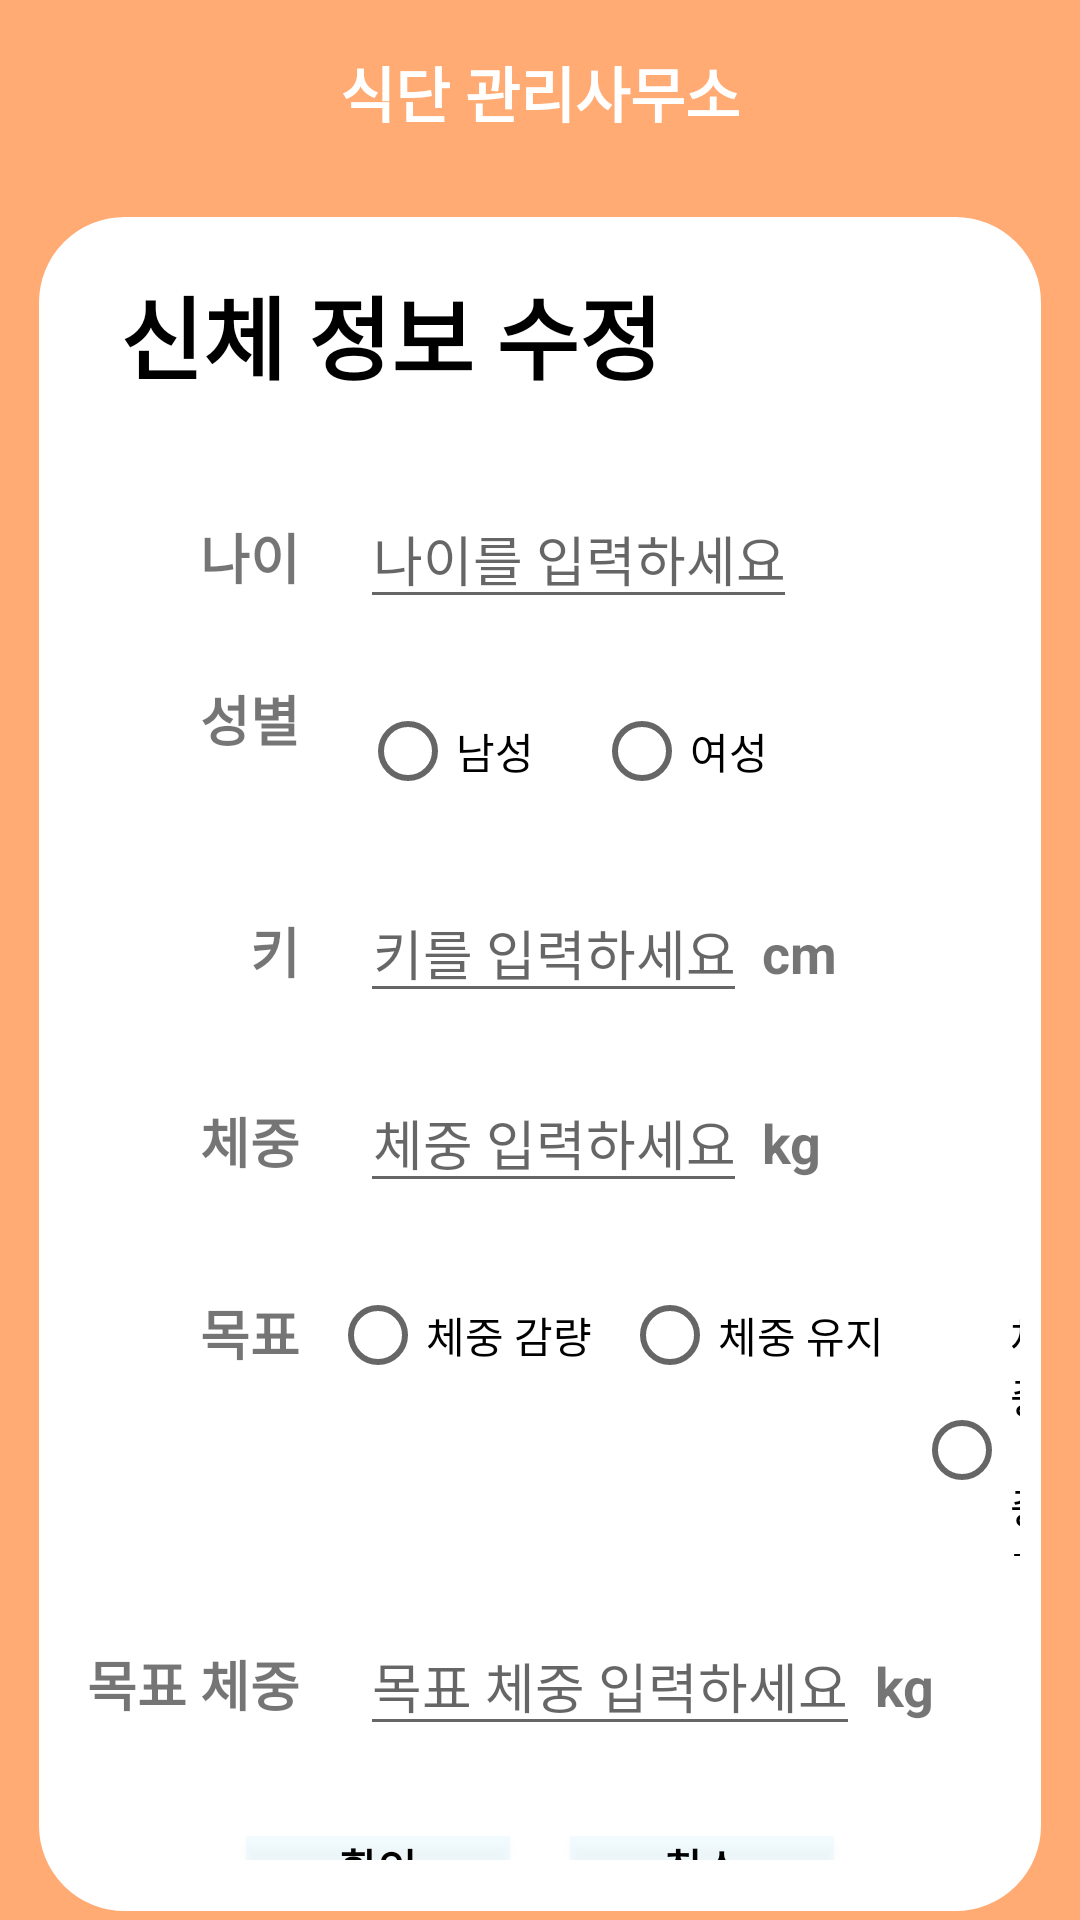

Produce the Android XML layout that renders to this screen, including the resource entries it uses.
<!-- AndroidManifest.xml: application theme Theme.FMO -->
<!-- res/layout/change_information.xml -->
<?xml version="1.0" encoding="utf-8"?>
<LinearLayout xmlns:android="http://schemas.android.com/apk/res/android"
    xmlns:tools="http://schemas.android.com/tools"
    android:orientation="vertical"
    android:layout_width="match_parent"
    android:layout_height="match_parent"
    android:background="#FFAB73">
    <include layout="@layout/toolbar"/>

    <LinearLayout
        android:layout_width="match_parent"
        android:layout_height="match_parent"
        android:orientation="vertical"
        android:background="@drawable/square_round"
        android:layout_marginRight="10dp"
        android:layout_marginLeft="10dp"
        android:gravity="center"
        android:layout_marginTop="8dp">

        <TextView
            android:layout_width="match_parent"
            android:layout_height="wrap_content"
            android:textSize="30dp"
            android:textStyle="bold"
            android:layout_marginLeft="20dp"
            android:layout_marginBottom="20dp"
            android:layout_marginTop="20dp"
            android:fontFamily="@font/fonta"
            android:textColor="@color/black"
            android:text="신체 정보 수정"/>

        <LinearLayout
            android:layout_width="match_parent"
            android:layout_height="wrap_content"
            android:padding="10dp">
            <TextView
                android:text="나이"
                android:gravity="right"
                android:textSize="18dp"
                android:textStyle="bold"
                android:layout_width="80dp"
                android:layout_height="wrap_content"/>
            <EditText
                android:id="@+id/age_edt"
                android:layout_width="wrap_content"
                android:layout_height="wrap_content"
                android:layout_marginLeft="20dp"
                android:gravity="center"
                android:inputType="number"
                android:hint="나이를 입력하세요"/>
        </LinearLayout>
        <LinearLayout
            android:layout_width="match_parent"
            android:layout_height="wrap_content"
            android:padding="10dp">
            <TextView
                android:text="성별"
                android:gravity="right"
                android:textSize="18dp"
                android:textStyle="bold"
                android:layout_width="80dp"
                android:layout_height="wrap_content"/>
            <RadioGroup
                android:id="@+id/gender_rgroup"
                android:layout_width="wrap_content"
                android:layout_height="wrap_content"
                android:orientation="horizontal"
                android:layout_marginLeft="20dp">
                <RadioButton
                    android:id="@+id/gender_rbutton1"
                    android:layout_width="wrap_content"
                    android:layout_height="wrap_content"
                    android:orientation="horizontal"
                    android:text="남성"/>
                <RadioButton
                    android:id="@+id/gender_rbutton2"
                    android:layout_width="wrap_content"
                    android:layout_height="wrap_content"
                    android:orientation="horizontal"
                    android:layout_marginLeft="20dp"
                    android:text="여성"/>
            </RadioGroup>
        </LinearLayout>
        <LinearLayout
            android:layout_width="match_parent"
            android:layout_height="wrap_content"
            android:padding="10dp">
            <TextView
                android:text="키"
                android:gravity="right"
                android:textSize="18dp"
                android:textStyle="bold"
                android:layout_width="80dp"
                android:layout_height="wrap_content"/>
            <EditText
                android:id="@+id/height_edt"
                android:layout_width="wrap_content"
                android:layout_height="wrap_content"
                android:layout_marginLeft="20dp"
                android:gravity="center"
                android:inputType="number"
                android:hint="키를 입력하세요"/>
            <TextView
                android:text="cm"
                android:textSize="18dp"
                android:textStyle="bold"
                android:layout_width="wrap_content"
                android:layout_height="wrap_content"
                android:layout_marginLeft="5dp"/>
        </LinearLayout>
        <LinearLayout
            android:layout_width="match_parent"
            android:layout_height="wrap_content"
            android:padding="10dp">
            <TextView
                android:text="체중"
                android:gravity="right"
                android:textSize="18dp"
                android:textStyle="bold"
                android:layout_width="80dp"
                android:layout_height="wrap_content"/>

            <EditText
                android:id="@+id/weight_edt"
                android:layout_width="wrap_content"
                android:layout_height="wrap_content"
                android:layout_marginLeft="20dp"
                android:gravity="center"
                android:inputType="number"
                android:hint="체중 입력하세요"/>
            <TextView
                android:text="kg"
                android:textSize="18dp"
                android:textStyle="bold"
                android:layout_width="wrap_content"
                android:layout_height="wrap_content"
                android:layout_marginLeft="5dp"/>
        </LinearLayout>
        <LinearLayout
            android:layout_width="match_parent"
            android:layout_height="wrap_content"
            android:padding="10dp">
            <TextView
                android:text="목표"
                android:gravity="right"
                android:textSize="18dp"
                android:textStyle="bold"
                android:layout_marginTop="10dp"
                android:layout_width="80dp"
                android:layout_height="wrap_content"/>
            <RadioGroup
                android:id="@+id/goal_rGroup"
                android:layout_width="wrap_content"
                android:layout_height="wrap_content"
                android:orientation="horizontal"
                android:layout_marginLeft="10dp">
                <RadioButton
                    android:id="@+id/goal_rbutton1"
                    android:layout_width="wrap_content"
                    android:layout_height="wrap_content"
                    android:orientation="horizontal"
                    android:text="체중 감량"/>
                <RadioButton
                    android:id="@+id/goal_rbutton2"
                    android:layout_width="wrap_content"
                    android:layout_height="wrap_content"
                    android:orientation="horizontal"
                    android:layout_marginLeft="10dp"
                    android:text="체중 유지"/>
                <RadioButton
                    android:id="@+id/goal_rbutton3"
                    android:layout_width="wrap_content"
                    android:layout_height="wrap_content"
                    android:orientation="horizontal"
                    android:layout_marginLeft="10dp"
                    android:text="체중 증가"/>
            </RadioGroup>
        </LinearLayout>
        <LinearLayout
            android:layout_width="match_parent"
            android:layout_height="wrap_content"
            android:padding="10dp">
            <TextView
                android:text="목표 체중"
                android:gravity="right"
                android:textSize="18dp"
                android:textStyle="bold"
                android:layout_width="80dp"
                android:layout_height="wrap_content"/>

            <EditText
                android:id="@+id/goalweight_edt"
                android:layout_width="wrap_content"
                android:layout_height="wrap_content"
                android:layout_marginLeft="20dp"
                android:gravity="center"
                android:inputType="number"
                android:hint="목표 체중 입력하세요"/>
            <TextView
                android:text="kg"
                android:textSize="18dp"
                android:textStyle="bold"
                android:layout_width="wrap_content"
                android:layout_height="wrap_content"
                android:layout_marginLeft="5dp"/>
        </LinearLayout>
        <LinearLayout
            android:layout_width="match_parent"
            android:layout_height="wrap_content"
            android:orientation="horizontal"
            android:gravity="center"
            android:padding="20dp">
            <Button
                android:id="@+id/btnConfirm"
                android:layout_width="wrap_content"
                android:layout_height="wrap_content"
                android:textColor="@color/black"
                android:textStyle="bold"
                android:fontFamily="@font/fonta"
                android:background="#28B2EBF4"
                android:text="확인"/>
            <Button
                android:id="@+id/btnCancel"
                android:layout_width="wrap_content"
                android:layout_height="wrap_content"
                android:layout_marginLeft="20dp"
                android:textColor="@color/black"
                android:textStyle="bold"
                android:fontFamily="@font/fonta"
                android:background="#28B2EBF4"
                android:text="취소"/>
        </LinearLayout>
    </LinearLayout>


</LinearLayout>
<!-- res/layout/toolbar.xml (included above) -->
<?xml version="1.0" encoding="utf-8"?>
<RelativeLayout xmlns:android="http://schemas.android.com/apk/res/android"
    android:layout_width="match_parent"
    android:layout_height="wrap_content"
    android:background="#FFAB73">

    <RelativeLayout
        android:layout_width="match_parent"
        android:layout_height="wrap_content"
        android:padding="16dp">

        
        
        
        
        
        
        <TextView
            android:id="@+id/toolbar_title2"
            android:layout_width="wrap_content"
            android:layout_height="wrap_content"
            android:layout_centerHorizontal="true"
            android:layout_centerVertical="true"
            android:fontFamily="@font/fonta"
            android:text="식단 관리사무소"
            android:textColor="@android:color/white"
            android:textSize="20sp"
            android:textStyle="bold" />

        
        
        
        
        
        
        
        

    </RelativeLayout>

</RelativeLayout>
<!-- resources referenced by this layout -->
<resources>
  <!-- drawable square_round (drawable) -->
  <?xml version="1.0" encoding="utf-8"?>
  <shape xmlns:android="http://schemas.android.com/apk/res/android"
      android:padding="10dp"
      android:shape="rectangle" >
      <solid android:color="#FFF"/>
      <corners
          android:bottomRightRadius="30dp"
          android:bottomLeftRadius="30dp"
          android:topLeftRadius="30dp"
          android:topRightRadius="30dp"/>
      <stroke
          android:width="3dp"
          android:color="#FFAB73" />
  </shape>
  <style name="Theme.FMO" parent="Theme.MaterialComponents.DayNight.NoActionBar">
          
          <item name="colorPrimary">@color/purple_500</item>
          <item name="colorPrimaryVariant">@color/purple_700</item>
          <item name="colorOnPrimary">@color/white</item>
          
          <item name="colorSecondary">@color/teal_200</item>
          <item name="colorSecondaryVariant">@color/teal_700</item>
          <item name="colorOnSecondary">@color/black</item>
          
          <item name="android:statusBarColor" tools:targetApi="l">?attr/colorPrimaryVariant</item>
          
          <item name="android:timePickerStyle" tools:targetApi="lollipop">@style/MyTimePickerTheme</item>
      </style>
  <style name="MyTimePickerTheme" parent="android:Widget.Material.Light.TimePicker" tools:targetApi="lollipop">
      <item name="android:timePickerMode">spinner</item>
      </style>
  <!-- not gathered from this repository: default colours our renderer supplied (Android Studio template values) -->
  <color name="purple_500">#FF6200EE</color>
  <color name="purple_700">#FF3700B3</color>
  <color name="teal_200">#FF03DAC5</color>
  <color name="teal_700">#FF018786</color>
  <color name="black">#FF000000</color>
  <color name="white">#FFFFFFFF</color>
</resources>
